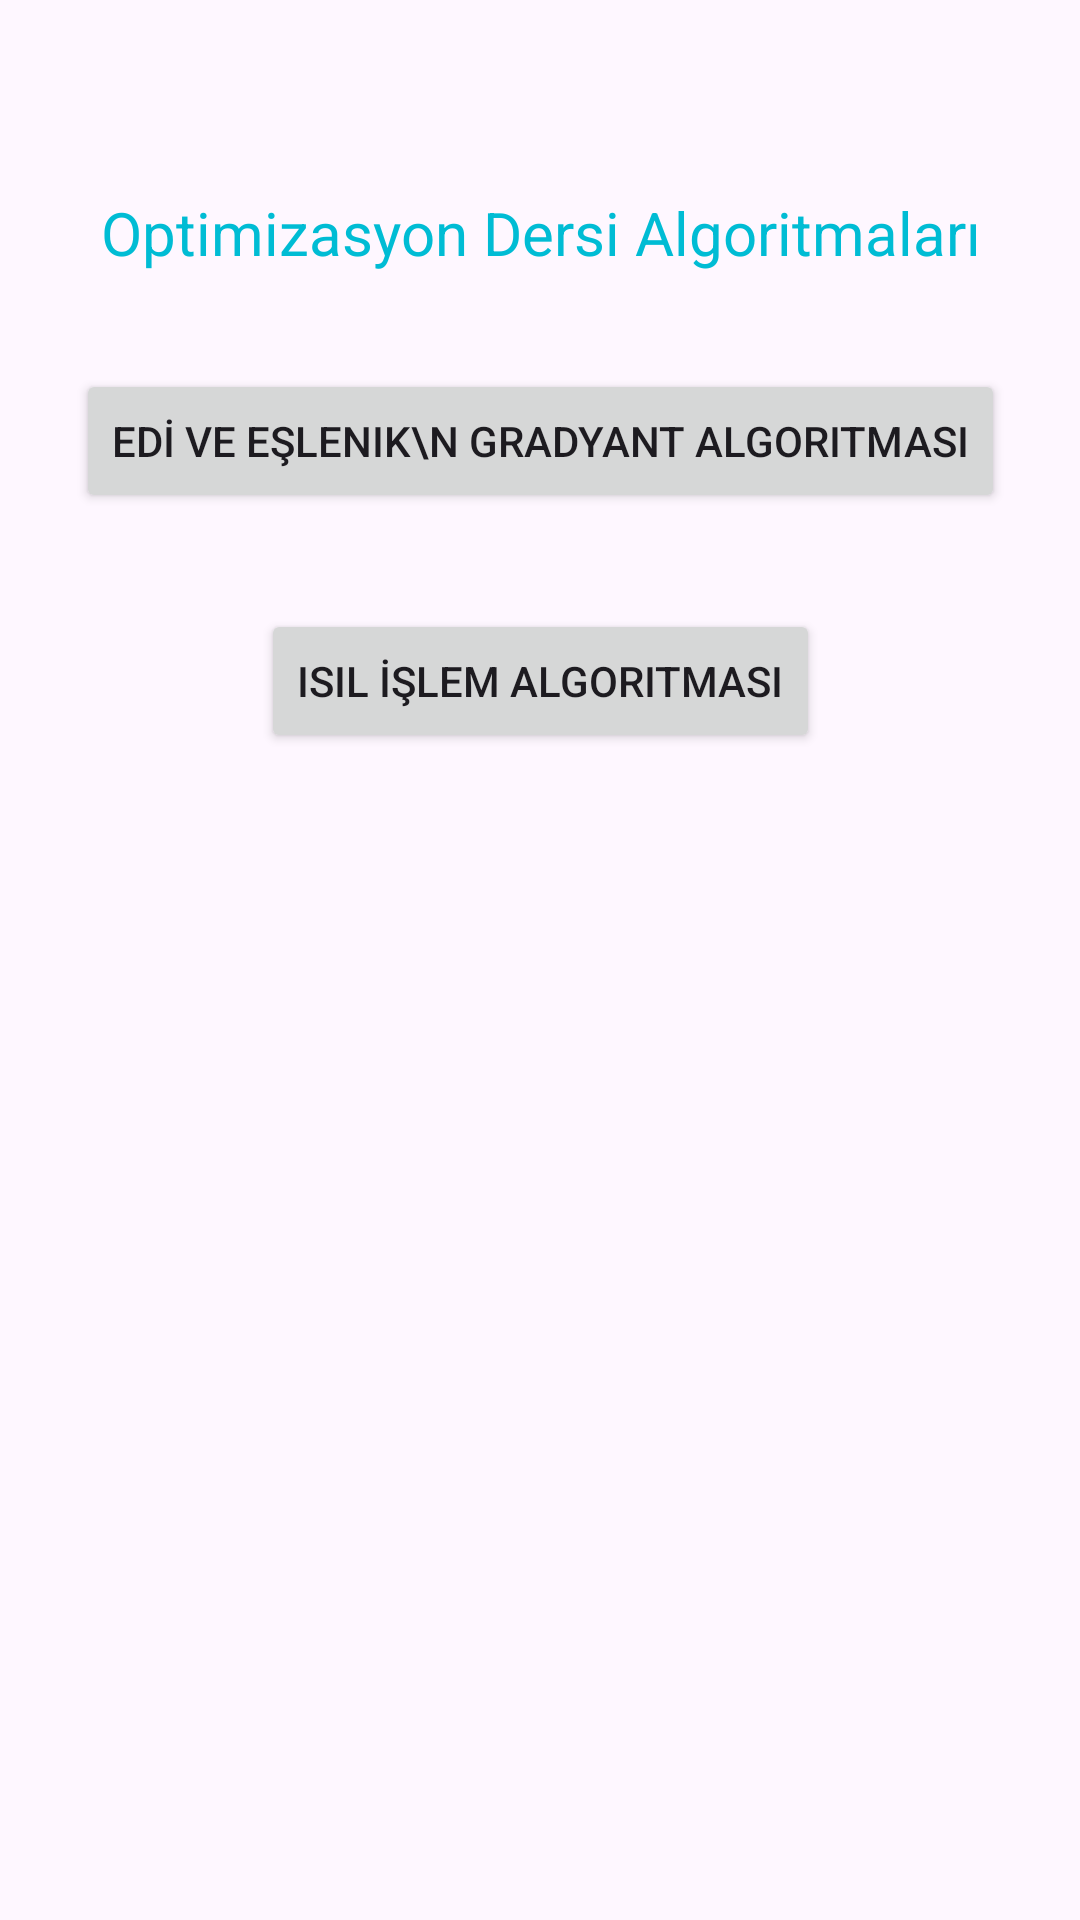

Write the Android layout XML for this screen, with the resource values it uses.
<!-- AndroidManifest.xml: application theme Theme.OptimizasyonDersi -->
<!-- res/layout/fragment_ana_sayfa.xml -->
<?xml version="1.0" encoding="utf-8"?>
<androidx.constraintlayout.widget.ConstraintLayout xmlns:android="http://schemas.android.com/apk/res/android"
    xmlns:tools="http://schemas.android.com/tools"
    android:layout_width="match_parent"
    android:layout_height="match_parent"
    xmlns:app="http://schemas.android.com/apk/res-auto"
    tools:context=".AnaSayfaFragment">


    <TextView
        android:id="@+id/textViewBaslik"
        android:layout_width="wrap_content"
        android:layout_height="wrap_content"
        android:layout_marginTop="64dp"
        android:text="Optimizasyon Dersi Algoritmaları"
        android:textAlignment="center"
        android:textColor="#FF00BCD4 "
        android:textSize="20sp"
        app:layout_constraintEnd_toEndOf="parent"
        app:layout_constraintHorizontal_bias="0.5"
        app:layout_constraintStart_toStartOf="parent"
        app:layout_constraintTop_toTopOf="parent" />

<Button
android:id="@+id/buttonEDIveEslenik"
android:layout_width="wrap_content"
android:layout_height="wrap_content"
android:layout_marginTop="32dp"
android:text="EDİ ve Eşlenik\n Gradyant Algoritması"
app:layout_constraintEnd_toEndOf="parent"
app:layout_constraintHorizontal_bias="0.5"
app:layout_constraintStart_toStartOf="parent"
app:layout_constraintTop_toBottomOf="@+id/textViewBaslik" />

<Button
android:id="@+id/buttonIsilIslem"
android:layout_width="wrap_content"
android:layout_height="wrap_content"
android:layout_marginTop="32dp"
android:text="Isıl İşlem Algoritması"
app:layout_constraintEnd_toEndOf="parent"
app:layout_constraintStart_toStartOf="parent"
app:layout_constraintTop_toBottomOf="@+id/buttonEDIveEslenik" />


    </androidx.constraintlayout.widget.ConstraintLayout>
<!-- resources referenced by this layout -->
<resources>
  <style name="Theme.OptimizasyonDersi" parent="Base.Theme.OptimizasyonDersi" />
  <style name="Base.Theme.OptimizasyonDersi" parent="Theme.Material3.DayNight.NoActionBar">
          
          
      </style>
</resources>
